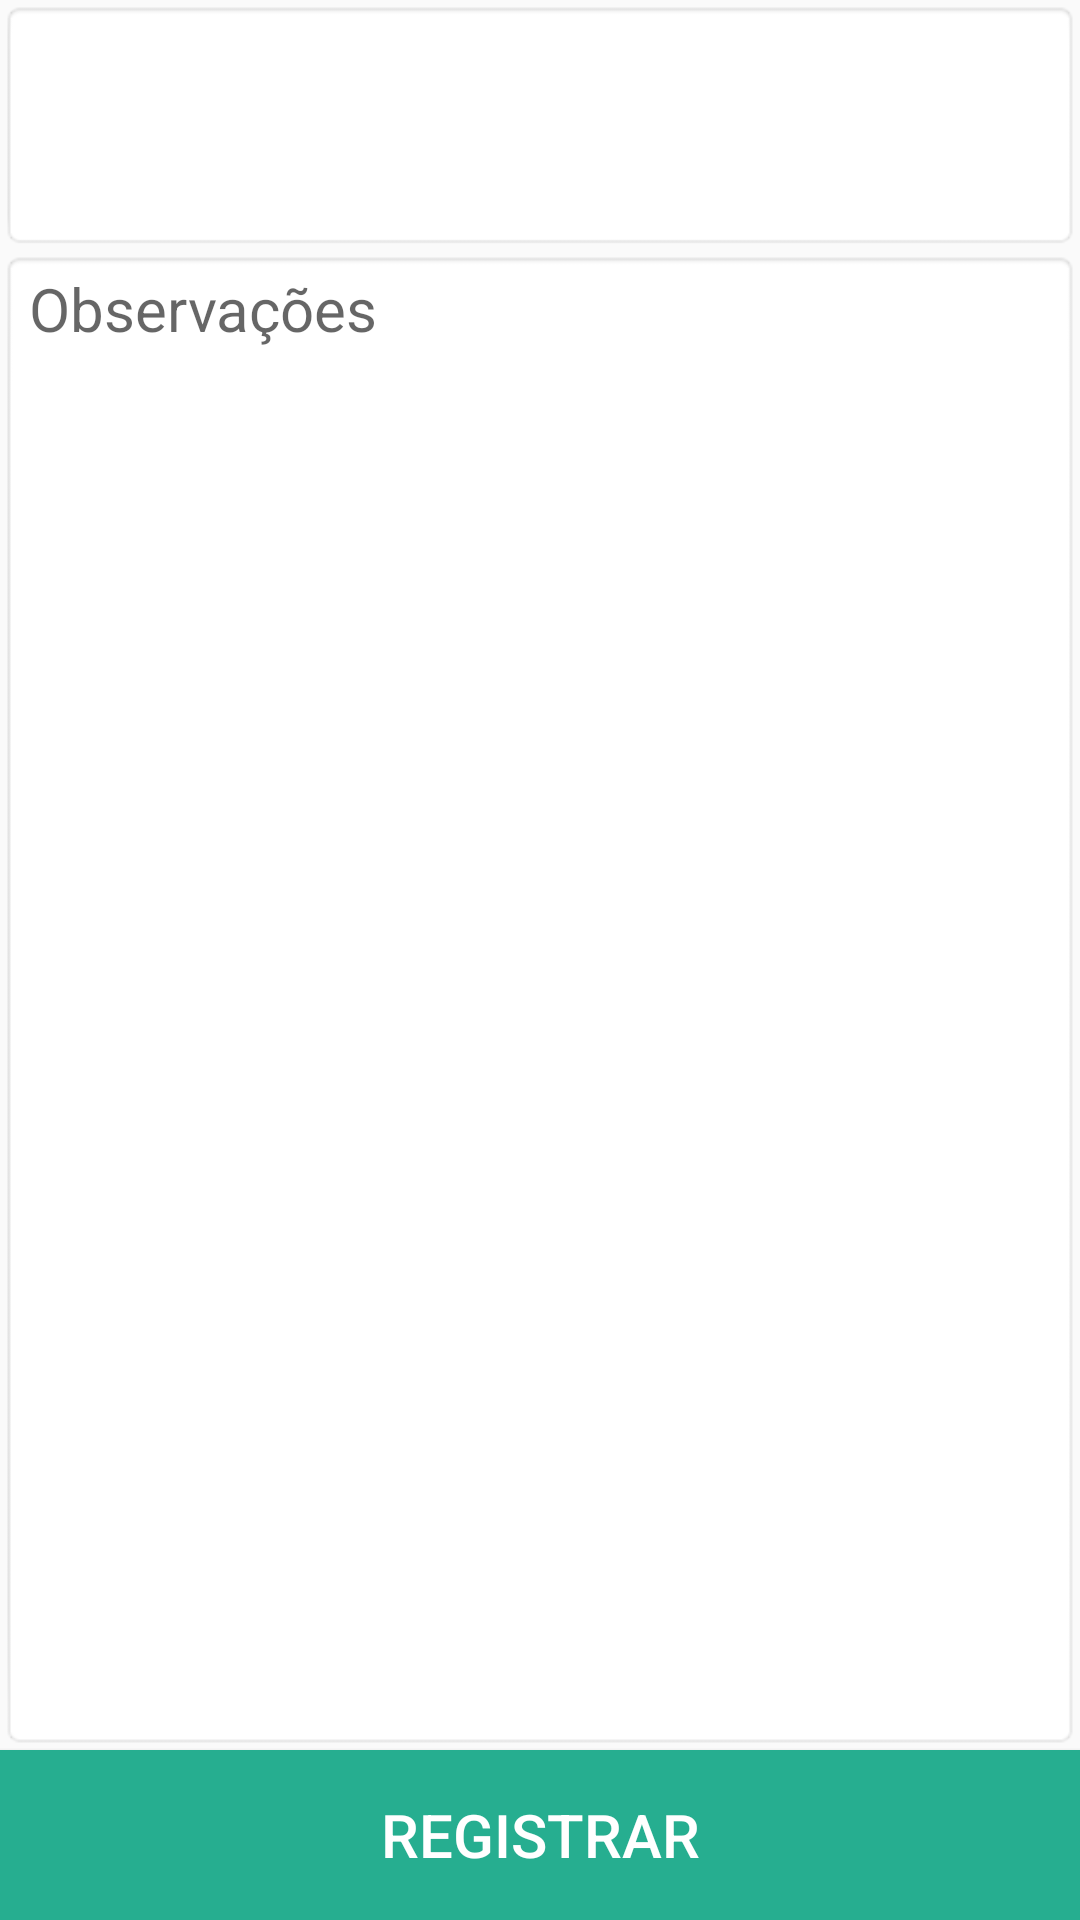

The Android layout XML behind this screen, and the referenced resources:
<!-- AndroidManifest.xml: application theme AppTheme -->
<!-- res/layout/fragment_diagnosticar.xml -->
<?xml version="1.0" encoding="utf-8"?>
<LinearLayout
    android:layout_width="match_parent"
    android:layout_height="match_parent"
    android:orientation="vertical"
    xmlns:android="http://schemas.android.com/apk/res/android">

    <Spinner
        android:id="@+id/diagnosticosSpinner"
        android:layout_width="match_parent"
        android:layout_height="0dip"
        android:layout_weight="1"
        android:background="@android:drawable/editbox_background" />


    <EditText
        android:id="@+id/observacoesEditText"
        android:layout_width="match_parent"
        android:layout_height="0dip"
        android:layout_weight="6"
        android:inputType="textMultiLine"
        android:textColor="#000000"
        android:textSize="@dimen/textSize"
        android:hint="@string/observacoesHint"
        android:gravity="top"
        android:background="@android:drawable/editbox_background"
        />

    <Button
        android:id="@+id/registraDiagnosticoButton"
        android:layout_width="match_parent"
        android:layout_height="wrap_content"
        android:layout_weight="0.1"
        android:background="@color/bg_login"
        android:text="@string/registrar"
        android:textColor="@color/white"
        android:textSize="@dimen/textSize"/>
</LinearLayout>
<!-- resources referenced by this layout -->
<resources>
  <color name="bg_login">#26ae90</color>
  <color name="white">#ffffff</color>
  <dimen name="textSize">20sp</dimen>
  <string name="observacoesHint">Observações</string>
  <string name="registrar">Registrar</string>
  <style name="AppTheme" parent="Theme.AppCompat.Light.DarkActionBar">
          
      </style>
</resources>
